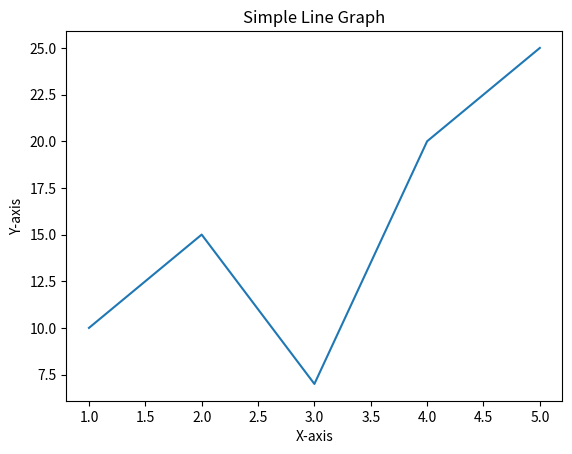

The matplotlib source for this figure:
import matplotlib.pyplot as plt

x = [1,2,3,4,5]
y = [10,15,7,20,25]

plt.plot(x, y)
plt.title("Simple Line Graph")
plt.xlabel("X-axis")
plt.ylabel("Y-axis")
plt.show()
